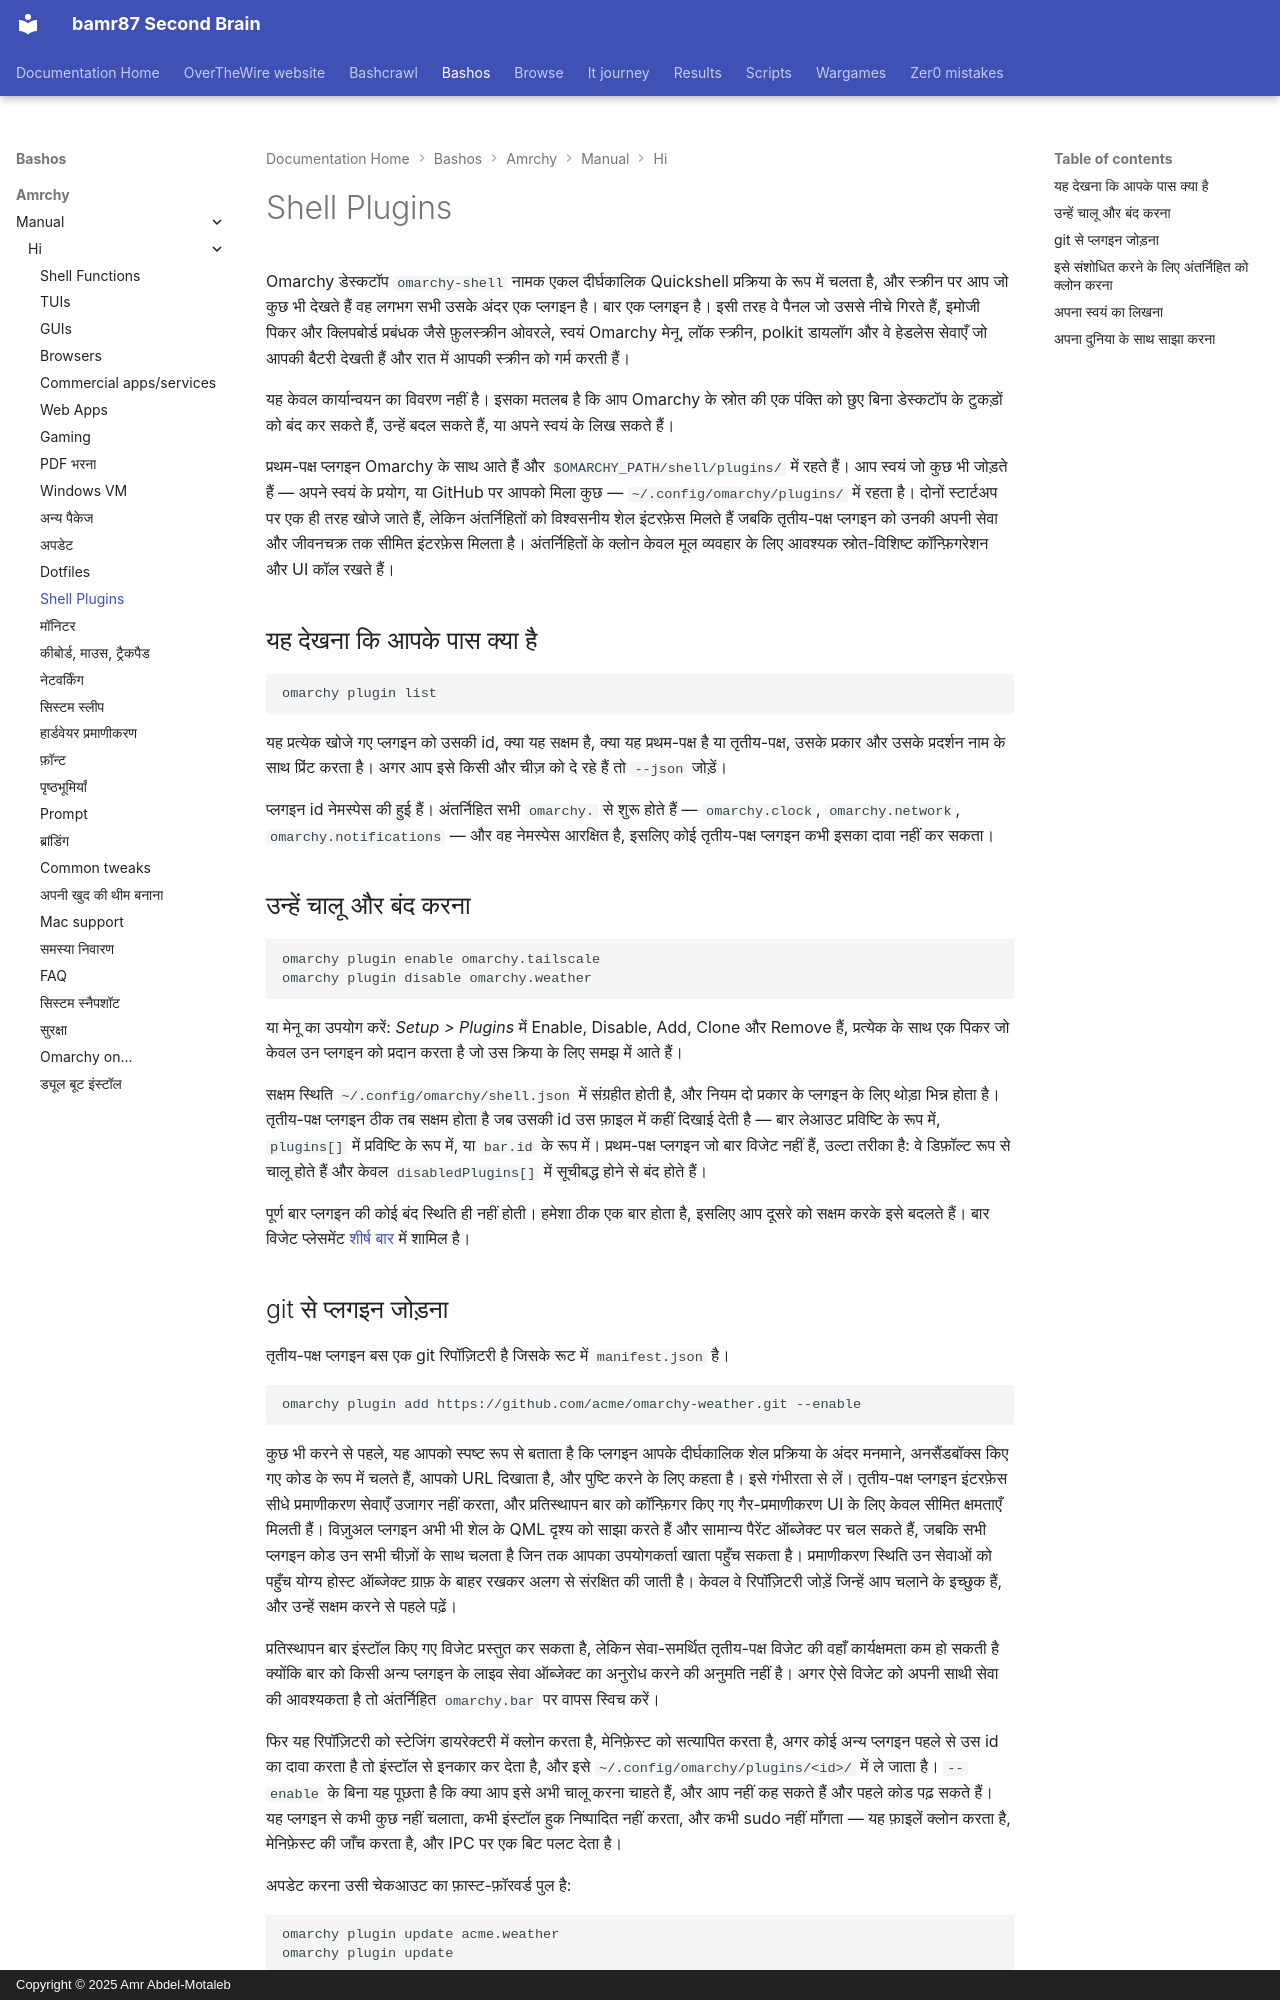

repository: bamr87/README · page: bashos/amrchy/manual/hi/32-shell-plugins/index.html · generator: mkdocs · copyright: Copyright © 2025 Amr Abdel-Motaleb

---
source_file: amrchy/manual/hi/32-shell-plugins.md
source_repo: bamr87/bashos
source_url: https://github.com/bamr87/bashos/blob/main/amrchy/manual/hi/32-shell-plugins.md
title: Shell Plugins
---
# Shell Plugins

Omarchy डेस्कटॉप `omarchy-shell` नामक एकल दीर्घकालिक Quickshell प्रक्रिया के रूप में चलता है, और स्क्रीन पर आप जो कुछ भी देखते हैं वह लगभग सभी उसके अंदर एक प्लगइन है। बार एक प्लगइन है। इसी तरह वे पैनल जो उससे नीचे गिरते हैं, इमोजी पिकर और क्लिपबोर्ड प्रबंधक जैसे फ़ुलस्क्रीन ओवरले, स्वयं Omarchy मेनू, लॉक स्क्रीन, polkit डायलॉग और वे हेडलेस सेवाएँ जो आपकी बैटरी देखती हैं और रात में आपकी स्क्रीन को गर्म करती हैं।

यह केवल कार्यान्वयन का विवरण नहीं है। इसका मतलब है कि आप Omarchy के स्रोत की एक पंक्ति को छुए बिना डेस्कटॉप के टुकड़ों को बंद कर सकते हैं, उन्हें बदल सकते हैं, या अपने स्वयं के लिख सकते हैं।

प्रथम-पक्ष प्लगइन Omarchy के साथ आते हैं और `$OMARCHY_PATH/shell/plugins/` में रहते हैं। आप स्वयं जो कुछ भी जोड़ते हैं — अपने स्वयं के प्रयोग, या GitHub पर आपको मिला कुछ — `~/.config/omarchy/plugins/` में रहता है। दोनों स्टार्टअप पर एक ही तरह खोजे जाते हैं, लेकिन अंतर्निहितों को विश्वसनीय शेल इंटरफ़ेस मिलते हैं जबकि तृतीय-पक्ष प्लगइन को उनकी अपनी सेवा और जीवनचक्र तक सीमित इंटरफ़ेस मिलता है। अंतर्निहितों के क्लोन केवल मूल व्यवहार के लिए आवश्यक स्रोत-विशिष्ट कॉन्फ़िगरेशन और UI कॉल रखते हैं।

## यह देखना कि आपके पास क्या है

```
omarchy plugin list
```

यह प्रत्येक खोजे गए प्लगइन को उसकी id, क्या यह सक्षम है, क्या यह प्रथम-पक्ष है या तृतीय-पक्ष, उसके प्रकार और उसके प्रदर्शन नाम के साथ प्रिंट करता है। अगर आप इसे किसी और चीज़ को दे रहे हैं तो `--json` जोड़ें।

प्लगइन id नेमस्पेस की हुई हैं। अंतर्निहित सभी `omarchy.` से शुरू होते हैं — `omarchy.clock`, `omarchy.network`, `omarchy.notifications` — और वह नेमस्पेस आरक्षित है, इसलिए कोई तृतीय-पक्ष प्लगइन कभी इसका दावा नहीं कर सकता।

## उन्हें चालू और बंद करना

```
omarchy plugin enable omarchy.tailscale
omarchy plugin disable omarchy.weather
```

या मेनू का उपयोग करें: _Setup > Plugins_ में Enable, Disable, Add, Clone और Remove हैं, प्रत्येक के साथ एक पिकर जो केवल उन प्लगइन को प्रदान करता है जो उस क्रिया के लिए समझ में आते हैं।

सक्षम स्थिति `~/.config/omarchy/shell.json` में संग्रहीत होती है, और नियम दो प्रकार के प्लगइन के लिए थोड़ा भिन्न होता है। तृतीय-पक्ष प्लगइन ठीक तब सक्षम होता है जब उसकी id उस फ़ाइल में कहीं दिखाई देती है — बार लेआउट प्रविष्टि के रूप में, `plugins[]` में प्रविष्टि के रूप में, या `bar.id` के रूप में। प्रथम-पक्ष प्लगइन जो बार विजेट नहीं हैं, उल्टा तरीका है: वे डिफ़ॉल्ट रूप से चालू होते हैं और केवल `disabledPlugins[]` में सूचीबद्ध होने से बंद होते हैं।

पूर्ण बार प्लगइन की कोई बंद स्थिति ही नहीं होती। हमेशा ठीक एक बार होता है, इसलिए आप दूसरे को सक्षम करके इसे बदलते हैं। बार विजेट प्लेसमेंट [शीर्ष बार](05-the-top-bar.md) में शामिल है।
